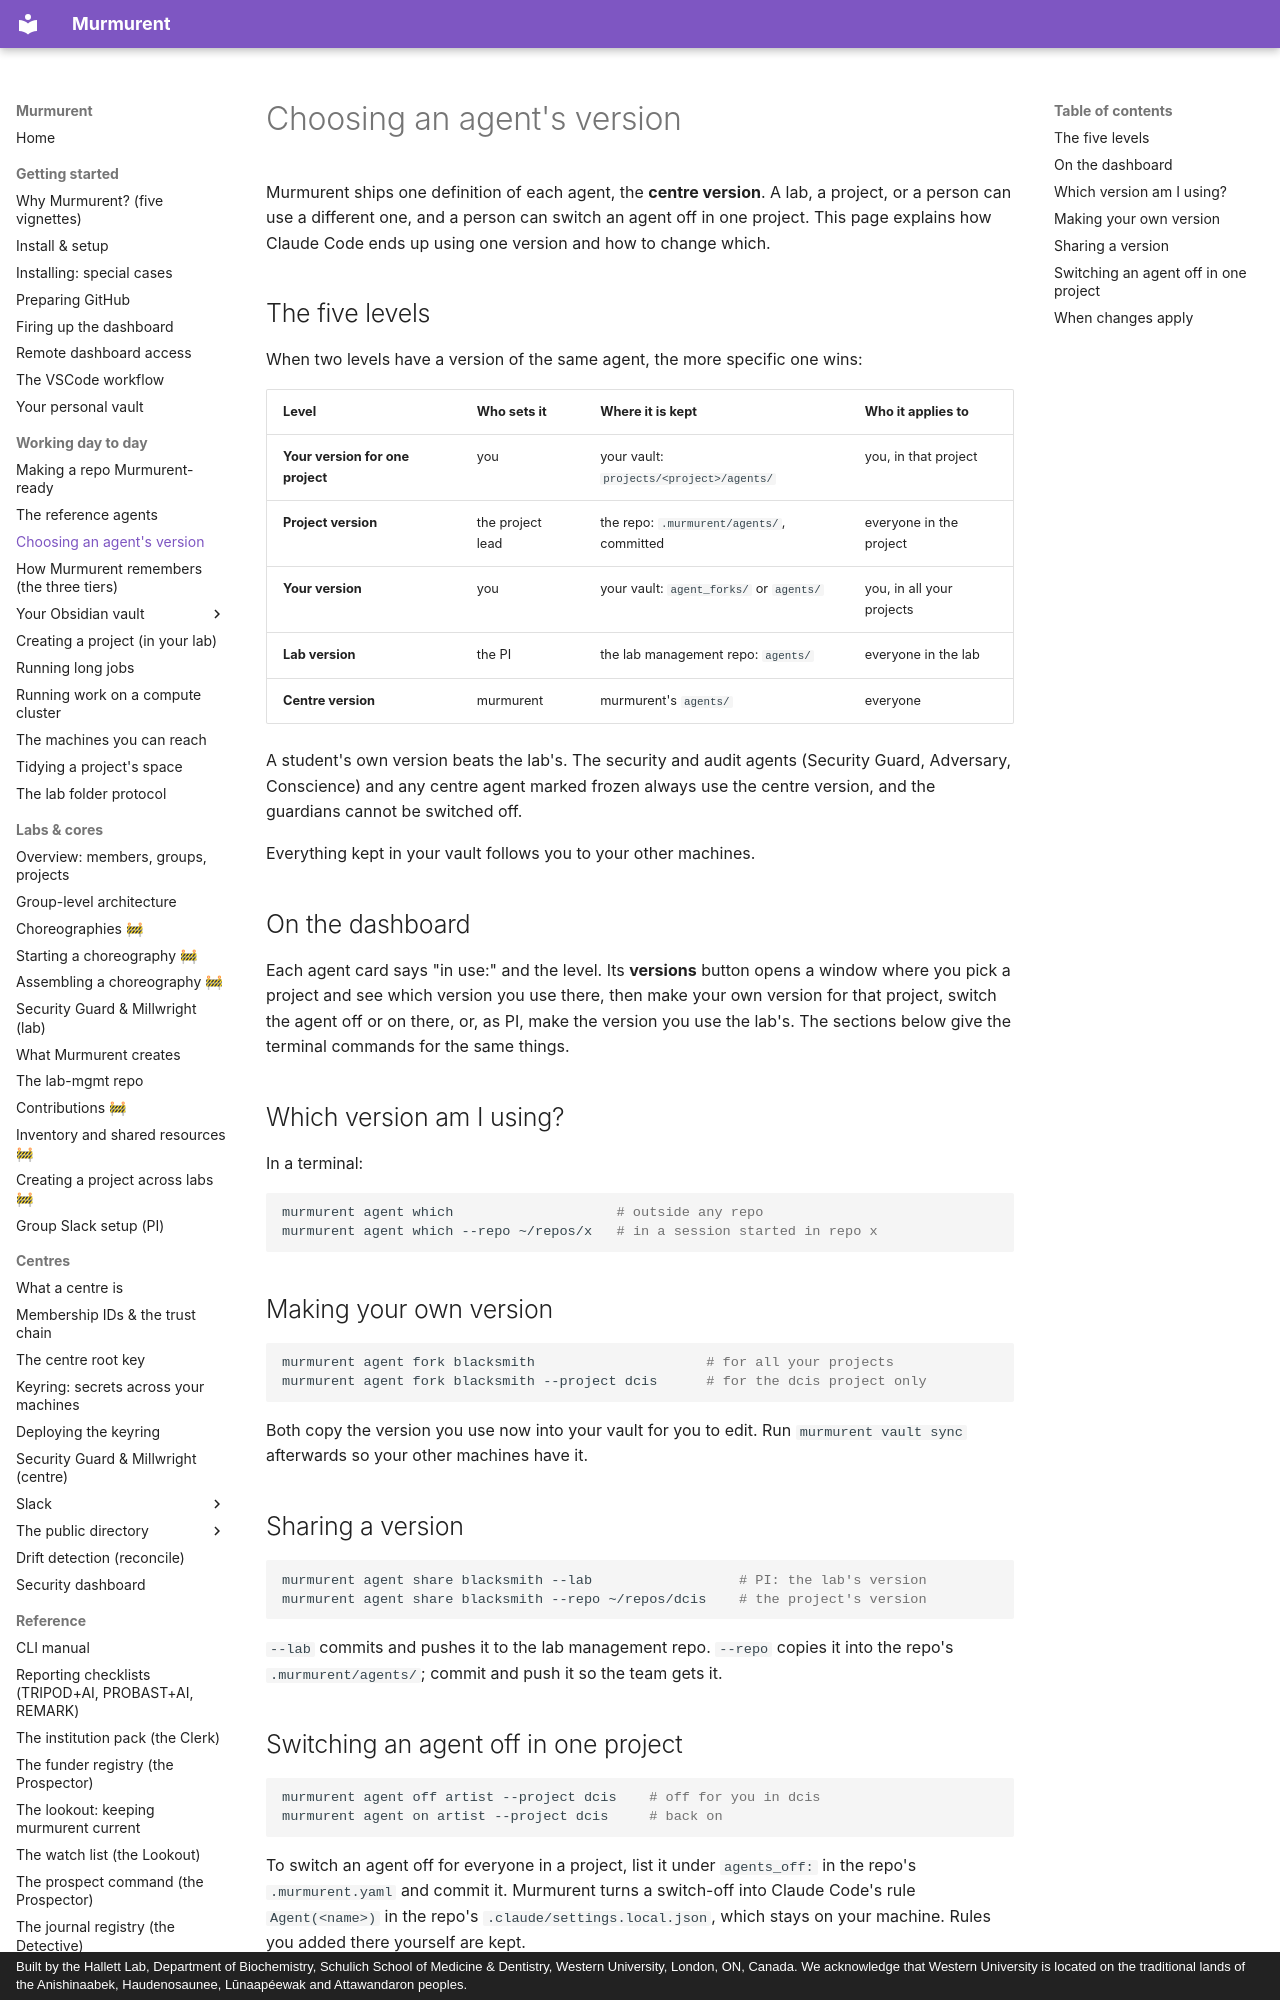

repository: hallettmiket/murmurent_dev · page: agent_versions/index.html · generator: mkdocs · copyright: Built by the Hallett Lab, Department of Biochemistry, Schulich School of Medicine & Dentistry, Western University, London, ON, Canada. We acknowledge that Western University is located on the traditional lands of the Anishinaabek, Haudenosaunee, Lūnaapéewak and Attawandaron peoples.

# Choosing an agent's version

Murmurent ships one definition of each agent, the **centre version**. A lab, a
project, or a person can use a different one, and a person can switch an agent
off in one project. This page explains how Claude Code ends up using one
version and how to change which.

## The five levels

When two levels have a version of the same agent, the more specific one wins:

| Level | Who sets it | Where it is kept | Who it applies to |
|---|---|---|---|
| **Your version for one project** | you | your vault: `projects/<project>/agents/` | you, in that project |
| **Project version** | the project lead | the repo: `.murmurent/agents/`, committed | everyone in the project |
| **Your version** | you | your vault: `agent_forks/` or `agents/` | you, in all your projects |
| **Lab version** | the PI | the lab management repo: `agents/` | everyone in the lab |
| **Centre version** | murmurent | murmurent's `agents/` | everyone |

A student's own version beats the lab's. The security and audit agents
(Security Guard, Adversary, Conscience) and any centre agent marked frozen
always use the centre version, and the guardians cannot be switched off.

Everything kept in your vault follows you to your other machines.

## On the dashboard

Each agent card says "in use:" and the level. Its **versions** button opens a
window where you pick a project and see which version you use there, then
make your own version for that project, switch the agent off or on there, or,
as PI, make the version you use the lab's. The sections below give the
terminal commands for the same things.

## Which version am I using?

In a terminal:

```bash
murmurent agent which                    # outside any repo
murmurent agent which --repo ~/repos/x   # in a session started in repo x
```

## Making your own version

```bash
murmurent agent fork blacksmith                     # for all your projects
murmurent agent fork blacksmith --project dcis      # for the dcis project only
```

Both copy the version you use now into your vault for you to edit. Run
`murmurent vault sync` afterwards so your other machines have it.

## Sharing a version

```bash
murmurent agent share blacksmith --lab                  # PI: the lab's version
murmurent agent share blacksmith --repo ~/repos/dcis    # the project's version
```

`--lab` commits and pushes it to the lab management repo. `--repo` copies it
into the repo's `.murmurent/agents/`; commit and push it so the team gets it.
